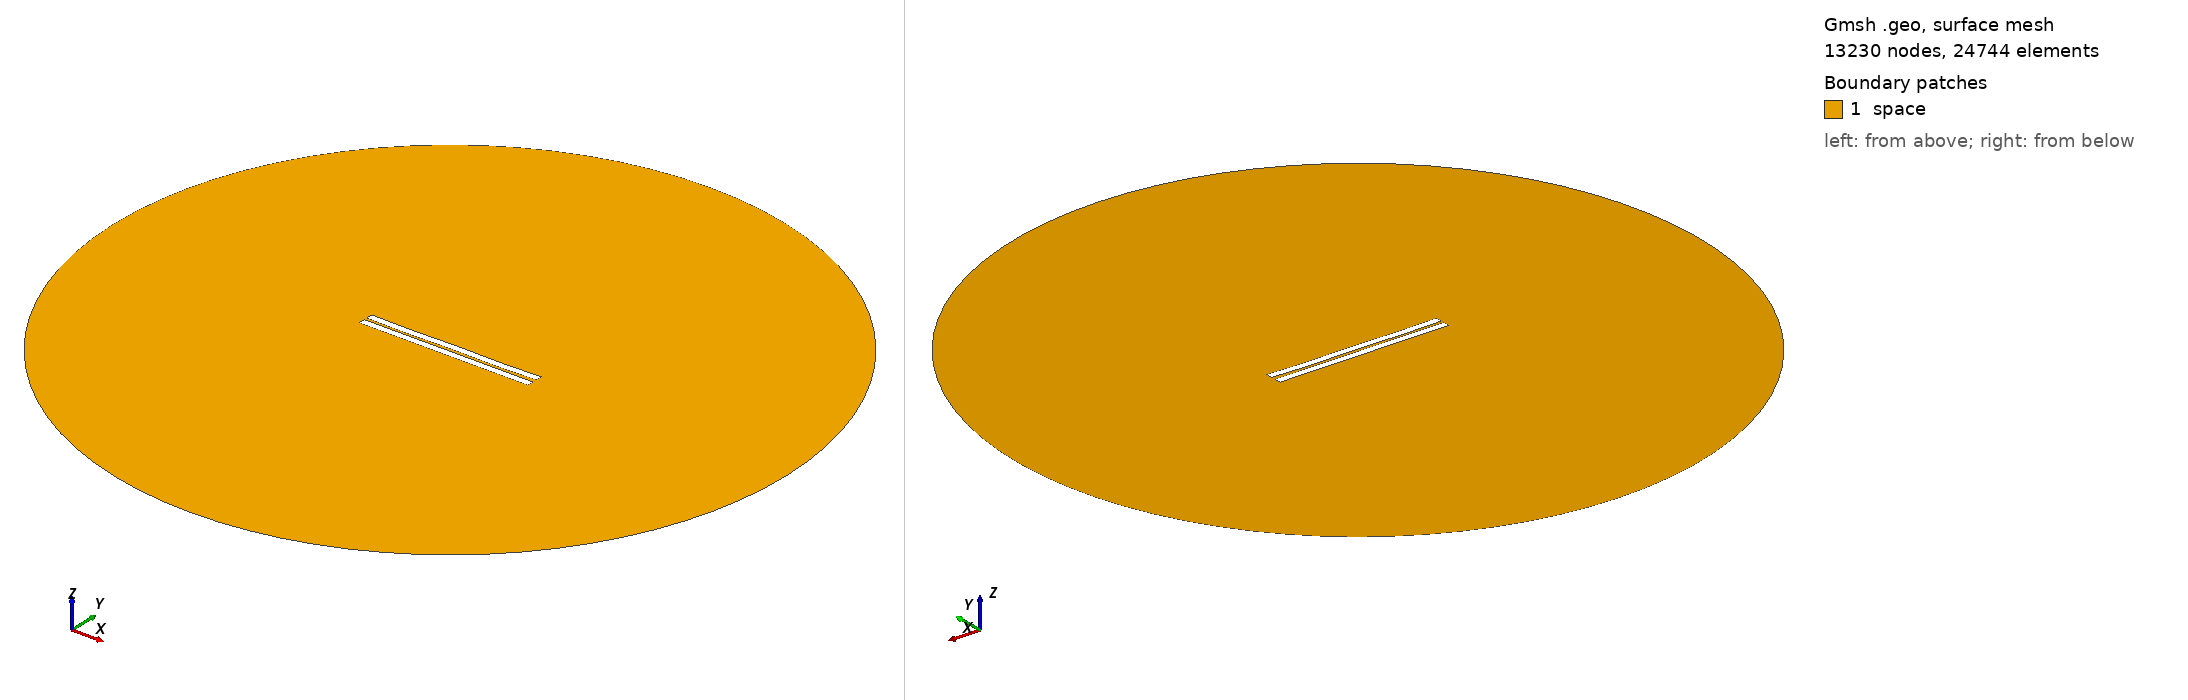

Gmsh geometry script, surface-meshed: 13230 nodes, 24744 surface elements. Boundary patches (legend numbers): 1 space. Left view from above one corner, right view from below the opposite corner. Legend entries are the model's physical surfaces. The drawing asked Gmsh for element sizes between 1% and 20% of the model's largest extent; the script's own settings can give other sizes.

=== 536.geo (drawn) ===
//---------------------------------------
// Geometry kernel
//---------------------------------------

SetFactory("OpenCASCADE");



//---------------------------------------
// Parameters of the geometry
//---------------------------------------

// Overetch of the upper plate
overetch = 0.0;

// Distance between the plates
distance = 1.5;

// Discretization over the x axis (for the deformation)
nx = 50; 

// Length of the plate
L = 100 - overetch; 

// Number of modes
n = 4; 

// 1st mode coefficient
coeff(1) = 0.15;
beta(1) = 0.596864 * 3.1415926535 / L;

// 2nd mode coefficient
coeff(2) = -0.075;
beta(2) = 1.49418 * 3.1415926535 / L;

// 3rd mode coefficient
coeff(3) = 0.0;
beta(3) = 2.50025 * 3.1415926535 / L;

// 4th mode coefficient
coeff(4) = -0.15;
beta(4) = 3.49999 * 3.1415926535 / L;



//---------------------------------------
// Upper plate (deformed rectangle)
//---------------------------------------

// Coordiantes of the upper plate
xmin = -50;
xmax = 50 - overetch;

// Height of the upper plate
yheight = 4 - 2 * overetch;

// Indexes of the points
UpperID[] = {};
LowerID[] = {};
LeftID[] = {};
RightID[] = {};

// Point index
p = 1;

// Horizontal edges
For i In {1:nx}
    x = xmin + (i-1)*(xmax - xmin)/(nx-1);

    y_bottom = distance / 2 + overetch;
    For j In {1:n}
        C = (Cosh(beta(j)*L) + Cos(beta(j)*L)) / (Sinh(beta(j)*L) + Sin(beta(j)*L));
        y_bottom  = y_bottom + coeff(j) * (Cosh(beta(j)*(x+50)) - Cos(beta(j)*(x+50)) - C * (Sinh(beta(j)*(x+50)) - Sin(beta(j)*(x+50))));
    EndFor

    y_top = y_bottom + yheight;

    Point(p) = {x, y_top, 0, 1.0};
    UpperID[i] = p;
    p = p + 1;

    Point(p) = {x, y_bottom, 0, 1.0};
    LowerID[i] = p;
    p = p + 1;
EndFor

// Create point lists
UpperPts[] = {}; LowerPts[] = {};
For i In {1:nx}
  UpperPts[] += {UpperID[i]};
  LowerPts[] += {LowerID[i]};
EndFor

// Build splines
Spline(1) = {UpperPts[]};
Spline(2) = {LowerPts[]};
Line(3) = {LowerPts[nx-1], UpperPts[nx-1]};
Line(4) = {LowerPts[0], UpperPts[0]};

// Build the plane surface
Curve Loop(1) = {2, 3, -1, -4};
Plane Surface(1) = {1};



//---------------------------------------
// Lower plate (rectangle)
//---------------------------------------

// Vertices
Point(1001) = {-50, -1, 0, 1.0};
Point(1002) = { 50, -1, 0, 1.0};
Point(1003) = { 50,  -5, 0, 1.0};
Point(1004) = {-50,  -5, 0, 1.0};

// Edges
Line(5) = {1001, 1002};
Line(6) = {1002, 1003};
Line(7) = {1003, 1004};
Line(8) = {1004, 1001};

// Plane surface
Line Loop(2) = {5, 6, 7, 8};
Plane Surface(2) = {2}; 



//---------------------------------------
// Outer (fictious) boundary
//---------------------------------------

// Points
Point(1005) = {0, 0, 0};       // Center
Point(1006) = {200, 0, 0};     // Start point
Point(1007) = {0, 200, 0};     // 90 degrees
Point(1008) = {-200, 0, 0};    // 180 degrees
Point(1009) = {0, -200, 0};    // 270 degrees

// Circle arcs (each needs start, center, end)
Circle(9) = {1006, 1005, 1007};
Circle(10) = {1007, 1005, 1008};
Circle(11) = {1008, 1005, 1009};
Circle(12) = {1009, 1005, 1006};

// Plane surface for the entire domain
Curve Loop(3) = {9, 10, 11, 12};
Surface(3) = {3};

// Subtract the plates from the whole domain to obtain the actual domain where we want to solve the equations
BooleanDifference{ Surface{3}; Delete; }{ Surface{1}; Surface{2}; Delete; }




//---------------------------------------
// Transfinite Lines/Curves
//---------------------------------------

// Set the number of points on the boundaries
r = 7;

// Plates
Transfinite Curve {1, 2} = 50*r Using Progression 1;
Transfinite Curve {3, 4} = 2*r Using Progression 1;
Transfinite Line {5, 7} = 50*r Using Progression 1;
Transfinite Line {6, 8} = 2*r Using Progression 1;

// Outer boundary
Transfinite Line {9, 10, 11, 12} = 20 Using Progression 1;



//---------------------------------------
// Physical groups
//---------------------------------------                

// Physical curves (boundaries)
Physical Line("force_segment", 10) = {2};
Physical Line("upper_plate", 11) = {1, 3, 4};
Physical Line("lower_plate", 12) = {5, 6, 7, 8};
Physical Line("boundary", 20) = {9, 10, 11, 12};

// Physical Surfaces
Physical Surface("space", 30) = {3};



//---------------------------------------
// 6. Generate the Mesh
//---------------------------------------

// 2D mesh generation
Mesh 2;
